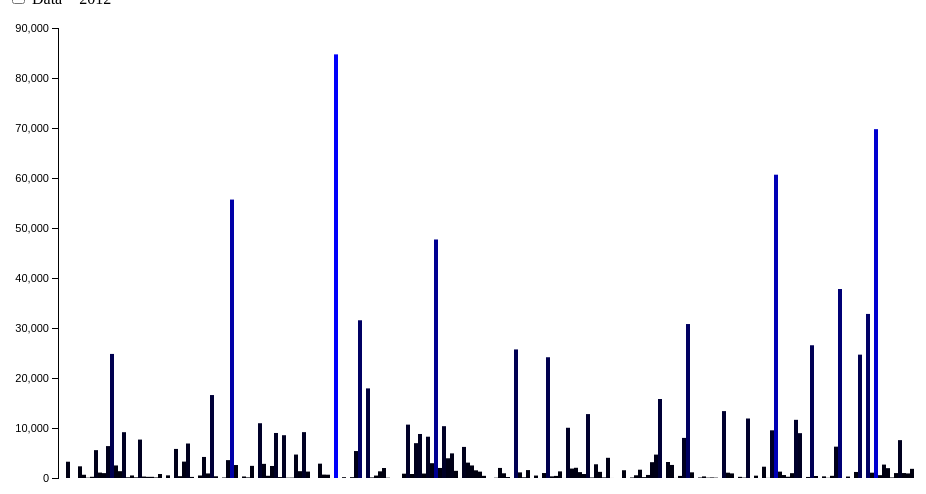
D3 v3 page, settled after 360 driven frames (6 s of simulated time); the page loaded 1 data file(s).


            // Your beautiful D3 code will go here

            //Width and height
	    var m = [20, 20, 30, 20],
	    w = 960 - m[1] - m[3],
	    h = 500 - m[0] - m[2];
	    var barPadding = 1;

	    var color = d3.scale.category10();

	    d3.csv("number_tourist2.csv", function(dataset) {

	      dataset.forEach(function(d) {
	        d.Value = +d.Value;
	      });

        var xScale = d3.scale.ordinal()
          .domain(d3.range(dataset.length))
          .rangeRoundBands([0, w], 0.05);

        var max = d3.max(dataset, function(d) { return d.Value;} );

        var yScale = d3.scale.linear()
          .domain([0.1, max]).range([0, h]).nice();

        var yScale2 = d3.scale.linear()
          .domain([0.1, max]).range([h, 0]).nice();

        var colScale = d3.scale.linear()
          .domain([0.1, max]).rangeRound([10,250]);

        var svg2 = d3.select("body").append("svg")
          .attr("width", w + m[1] + m[3])
          .attr("height", h + m[0] + m[2])
          .append("g")
          .attr("transform", "translate(" + m[3] + "," + m[0] + ")");

        var yAxis = d3.svg.axis()
          .scale(yScale2)
          .orient("left")
          .ticks(8);

        var padding = 30;

//	    svg2.selectAll("p")
//	    .data(dataset)
//	    .enter()
//	    .append("p")
//	    .text(function(d) { return max; });

        var sortOrder = false;                //Define sort order flag
        var sortBars = function() {           //Define sort function
        sortOrder = !sortOrder;               //Flip value of sortOrder

        svg2.selectAll("rect")
          .sort(function(a, b) {
            if (sortOrder) {
              return d3.ascending(a.Value, b.Value);
            } else {
              return d3.descending(a.Value, b.Value);
            }
          })
            .transition()
            .delay(function(d, i) {
              return i * 5;
            })
            .duration(1000)
            .attr("x", function(d, i) {
              return xScale(i);
            });
          };

        svg2.selectAll("rect")
	        .data(dataset)
	        .enter()
	        .append("rect")
          .attr("x", function(d, i) {
            return xScale(i);
          })
          .attr("y", function(d) {
            return h - yScale(d.Value);
          })
          .attr("width", xScale.rangeBand())
          .attr("height", function(d) {
            return yScale(d.Value);
          })
	        .attr("fill", function(d) {
            //return "rgb(0, 0, " + d.Value + ")";
	          return "rgb(0, 0, " + colScale(d.Value) + ")";
	        })
          .on("click", function() {
            sortBars();
          })
	        .append("title")
	        .text(function(d) {
            return d.Country+': tourists = '+d.Value;
	        });

  	    svg2.append("g")
	       .attr("class", "axis")
	       .attr("transform", "translate(" + padding + ",0)")
	       .call(yAxis);

        d3.select("input")
         .on("change", function() {

           d3.csv("number_tourist3.csv", function(dataset2) {

             dataset2.forEach(function(d) {
               d.Value = +d.Value;
             });

             svg2.selectAll("rect")          //Update all rects
             .data(dataset2)
             .transition()
             .delay(function(d, i) {
               return i * 10;
             })
             .duration(1000)
             .attr("y", function(d) {
               return h - yScale(d.Value);
             })
             .attr("height", function(d) {
               return yScale(d.Value);
             })
             .attr("fill", function(d) {
                return "rgb(0, 0, " + colScale(d.Value) + ")";
             })
             .append("title")
             .text(function(d) {
               return d.Country+': tourists = '+d.Value;
             });
           });

         });




	      });




        

### data: number_tourist2.csv
Country, Value
AFGHANISTAN, 0
ALBANIA, 3256
ALGERIA, 0
AMERICAN SAMOA, 0
ANDORRA, 2335
ANGOLA, 650
ANGUILLA, 69
ANTIGUA AND BARBUDA, 244
ARGENTINA, 5571
ARMENIA, 1084
ARUBA, 979
AUSTRALIA, 6382
AUSTRIA, 24813
AZERBAIJAN, 2509
BAHAMAS, 1364
BAHRAIN, 9163
BANGLADESH, 148
BARBADOS, 509
BELARUS, 137
BELGIUM, 7684
BELIZE, 294
BENIN, 231
BERMUDA, 236
BHUTAN, 116
BOLIVIA, 798
BONAIRE, 0
BOSNIA AND HERZEGOVINA, 529
BOTSWANA, 0
BRAZIL, 5813
BRITISH VIRGIN ISLANDS, 366
BRUNEI DARUSSALAM, 3279
BULGARIA, 6898
BURKINA FASO, 218
BURUNDI, 0
CABO VERDE, 503
CAMBODIA, 4210
CAMEROON, 912
CANADA, 16590
CAYMAN ISLANDS, 345
CENTRAL AFRICAN REPUBLIC, 0
CHAD, 100
CHILE, 3576
CHINA, 55686
COLOMBIA, 2595
COMOROS, 0
CONGO, 305
COOK ISLANDS, 121
COSTA RICA, 2428
COTE D'IVOIRE, 0
CROATIA, 10955
CUBA, 2829
CURAÇAO, 441
CYPRUS, 2405
CZECH REPUBLIC, 9004
DEMOCRATIC REPUBLIC OF THE CONGO, 191
DENMARK, 8557
DJIBOUTI, 63
DOMINICA, 78
DOMINICAN REPUBLIC, 4690
ECUADOR, 1364
... 153 more rows